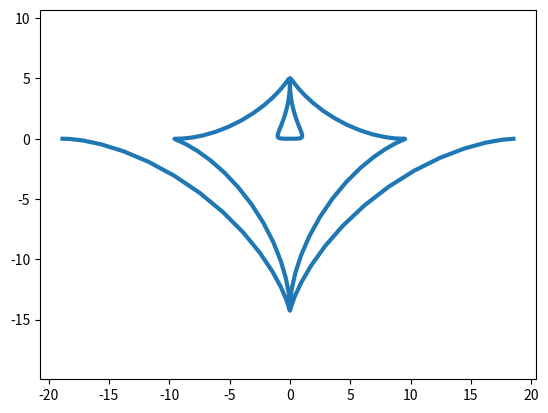

This chart was generated by the following Python code:
import matplotlib.pyplot as plt
import numpy as np

t = np.arange(-2*np.pi, 2*np.pi, 0.1)
R = 3

x = R * t * np.cos(t) ** 3 
y = R * t * np.sin(t) ** 3  

plt.plot(x, y, ls='-', lw=3)

plt.axis('equal')

plt.savefig('pic_7.png')